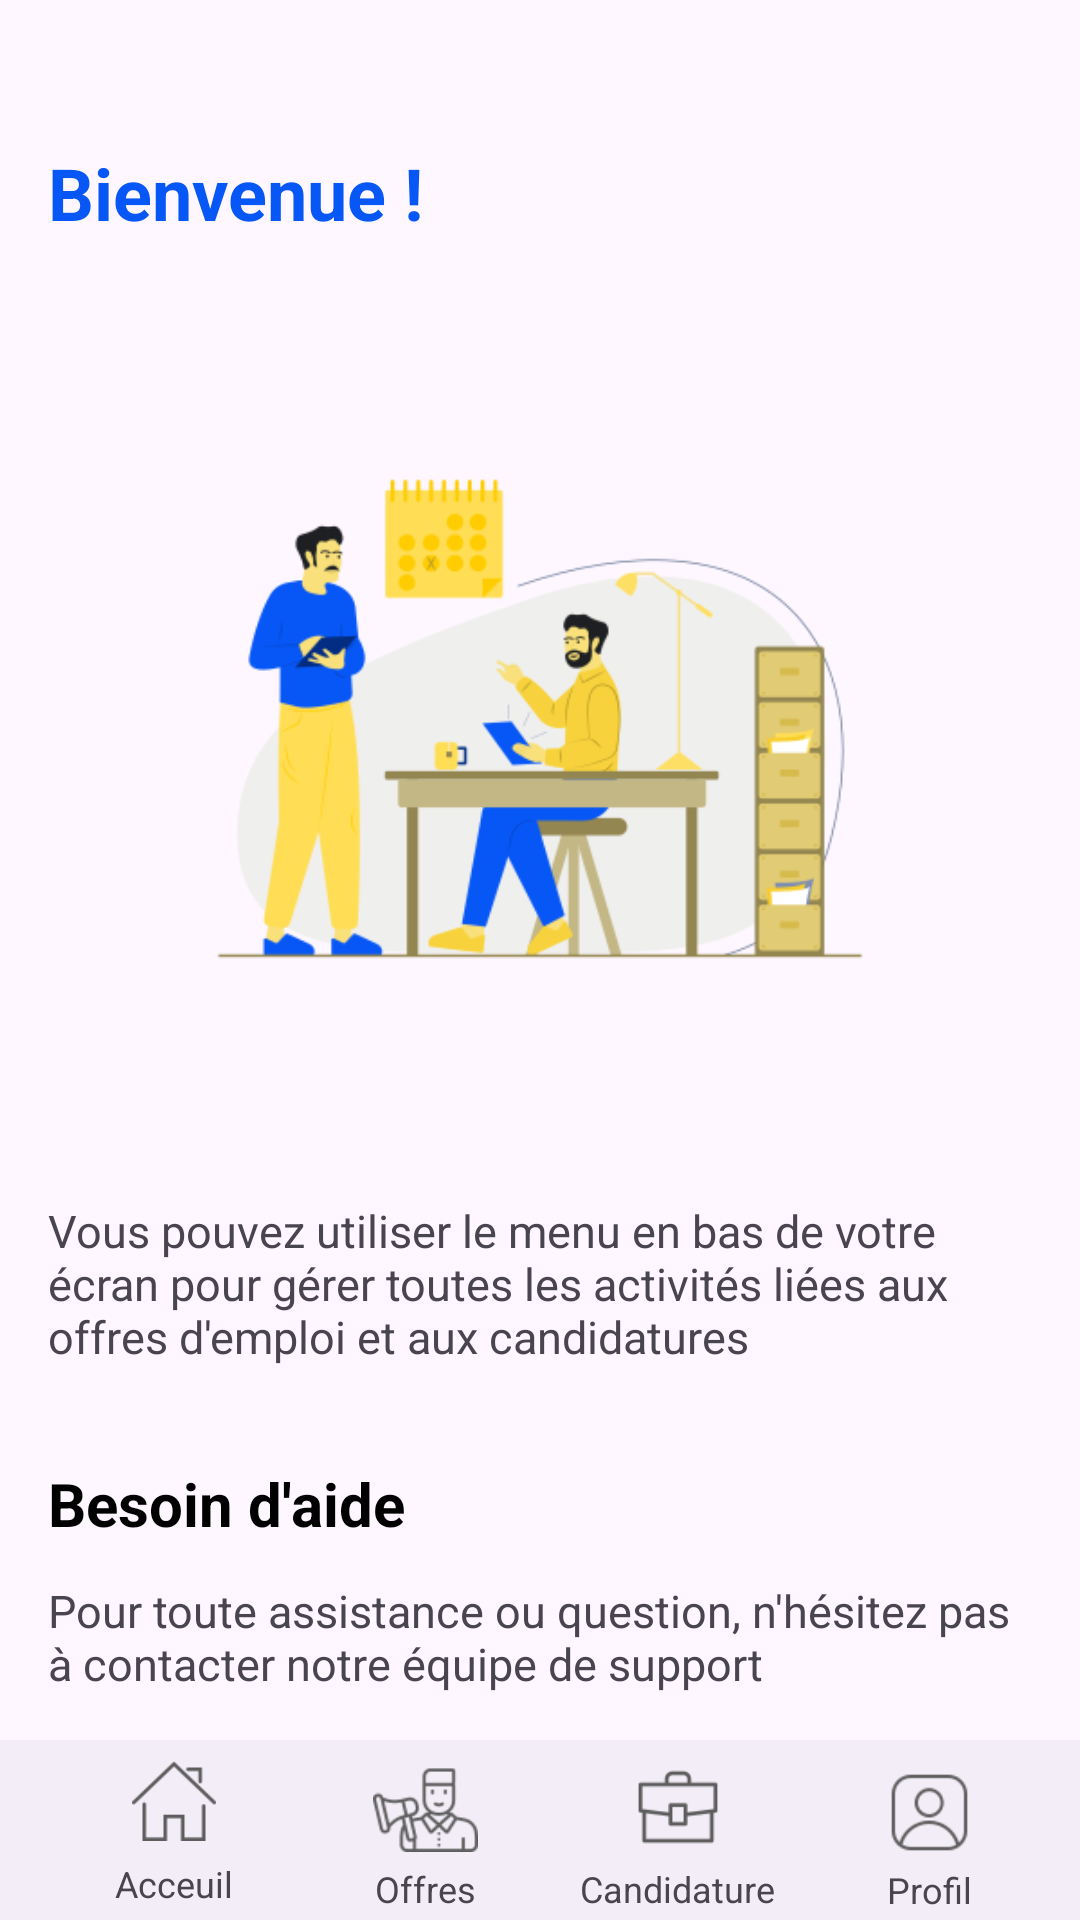

Layout XML and referenced resources for this Android screen:
<!-- AndroidManifest.xml: application theme Theme.LinTerim -->
<!-- res/layout/dashboard_employeur.xml -->
<?xml version="1.0" encoding="utf-8"?>
<RelativeLayout xmlns:android="http://schemas.android.com/apk/res/android"
    xmlns:app="http://schemas.android.com/apk/res-auto"
    xmlns:tools="http://schemas.android.com/tools"
    android:layout_width="match_parent"
    android:layout_height="match_parent"
    tools:context=".Activities.MainActivity">

    <ScrollView
        android:layout_width="match_parent"
        android:layout_height="match_parent"
        android:layout_above="@+id/bottomAppBar">

        <LinearLayout
            android:layout_width="match_parent"
            android:layout_height="wrap_content"
            android:orientation="vertical">

            

            <androidx.constraintlayout.widget.ConstraintLayout
                android:layout_width="match_parent"
                android:layout_height="400dp"
                android:saveEnabled="false">

                <LinearLayout
                    android:layout_width="match_parent"
                    android:layout_height="wrap_content"
                    android:orientation="vertical"
                    tools:ignore="MissingConstraints">

                    <TextView
                        android:id="@+id/textView1"
                        android:layout_width="match_parent"
                        android:layout_height="wrap_content"
                        android:text="Bienvenue !"
                        android:textColor="#0757f6"
                        android:textStyle="bold"
                        android:layout_marginStart="16dp"
                        android:layout_marginTop="48dp"
                        android:textSize="24sp"/>
                </LinearLayout>

                <ImageView
                    android:id="@+id/imageView3"
                    android:layout_width="300dp"
                    android:layout_height="300dp"
                    android:src="@drawable/employee_dashboard"
                    android:layout_marginBottom="16dp"
                    android:layout_marginTop="90sp"
                    app:layout_constraintTop_toTopOf="parent"
                    app:layout_constraintStart_toStartOf="parent"
                    app:layout_constraintEnd_toEndOf="parent"
                    app:layout_constraintVertical_bias="0.5"
                    app:layout_constraintHorizontal_bias="0.5" />

            </androidx.constraintlayout.widget.ConstraintLayout>

            <TextView
                android:layout_width="match_parent"
                android:layout_height="wrap_content"
                android:layout_marginStart="16dp"
                android:layout_marginEnd="16dp"
                android:textSize="15sp"
                android:text="Vous pouvez utiliser le menu en bas de votre écran pour gérer toutes les activités liées aux offres d'emploi et aux candidatures"
                />

            <LinearLayout
                android:layout_width="match_parent"
                android:layout_marginTop="16dp"
                android:layout_height="wrap_content"
                android:orientation="horizontal">

                <TextView
                    android:id="@+id/textView3"
                    android:layout_width="wrap_content"
                    android:layout_height="wrap_content"
                    android:text="Besoin d'aide"
                    android:textColor="@color/black"
                    android:textStyle="bold"
                    android:layout_marginStart="16dp"
                    android:layout_marginTop="16dp"
                    android:textSize="20sp"/>

                <ImageView
                    android:layout_width="35dp"
                    android:layout_height="35dp"
                    android:src="@drawable/question"
                    android:layout_marginTop="10dp"
                    android:layout_marginStart="5dp"/>

            </LinearLayout>

            <TextView
                android:layout_width="match_parent"
                android:layout_height="wrap_content"
                android:layout_marginTop="10dp"
                android:layout_marginStart="16dp"
                android:layout_marginEnd="16dp"
                android:textSize="15sp"
                android:text="Pour toute assistance ou question, n'hésitez pas à contacter notre équipe de support"
                />

        </LinearLayout>

    </ScrollView>

    <com.google.android.material.bottomappbar.BottomAppBar
        android:id="@+id/bottomAppBar"
        android:layout_width="match_parent"
        android:layout_height="60dp"
        android:layout_alignParentBottom="true"
        tools:ignore="BottomAppBar">

        <LinearLayout
            android:layout_width="match_parent"
            android:layout_height="match_parent"
            android:orientation="horizontal">

            <LinearLayout
                android:id="@+id/MenuAcceuilEmp"
                android:layout_width="0dp"
                android:layout_height="match_parent"
                android:layout_weight="1"
                android:gravity="center"
                android:orientation="vertical">

                <ImageView
                    android:id="@+id/imageViewExplorer"
                    android:layout_width="28dp"
                    android:layout_height="28dp"
                    android:layout_marginTop="2dp"
                    android:src="@drawable/home" />

                <TextView
                    android:id="@+id/textViewExplorer"
                    android:layout_width="wrap_content"
                    android:layout_height="wrap_content"
                    android:layout_marginTop="6dp"
                    android:text="Acceuil"
                    android:textAlignment="center"
                    android:textSize="12sp" />
            </LinearLayout>

            <LinearLayout
                android:id="@+id/MenuOffresEmp"
                android:layout_width="0dp"
                android:layout_height="match_parent"
                android:layout_weight="1"
                android:gravity="center"
                android:orientation="vertical">

                <ImageView
                    android:id="@+id/imageViewCandidature"
                    android:layout_width="35dp"
                    android:layout_height="35dp"
                    android:src="@drawable/recruiter" />

                <TextView
                    android:id="@+id/textViewCandidature"
                    android:layout_width="wrap_content"
                    android:layout_height="wrap_content"
                    android:layout_marginTop="4dp"
                    android:text="Offres"
                    android:textAlignment="center"
                    android:textSize="12sp" />
            </LinearLayout>

            <LinearLayout
                android:id="@+id/MenuCandidaturesEmp"
                android:layout_width="0dp"
                android:layout_height="match_parent"
                android:layout_weight="1"
                android:gravity="center"
                android:orientation="vertical">

                <ImageView
                    android:id="@+id/imageViewProfil"
                    android:layout_width="30dp"
                    android:layout_marginTop="5dp"
                    android:layout_height="30dp"
                    android:src="@drawable/facebook_jobs" />

                <TextView
                    android:id="@+id/textViewCandidature1"
                    android:layout_width="wrap_content"
                    android:layout_height="wrap_content"
                    android:layout_marginTop="4dp"
                    android:text="Candidature"
                    android:textAlignment="center"
                    android:textSize="12sp" />
            </LinearLayout>
            <LinearLayout
                android:id="@+id/MenuProfilEmp"
                android:layout_width="0dp"
                android:layout_height="match_parent"
                android:layout_weight="1"
                android:gravity="center"
                android:orientation="vertical">

                <ImageView
                    android:id="@+id/imageViewProfil3"
                    android:layout_width="35dp"
                    android:layout_marginTop="5dp"
                    android:layout_height="35dp"
                    android:src="@drawable/user" />

                <TextView
                    android:id="@+id/textViewProfil"
                    android:layout_width="wrap_content"
                    android:layout_height="wrap_content"
                    android:text="Profil"
                    android:textAlignment="center"
                    android:textSize="12sp" />
            </LinearLayout>

        </LinearLayout>

    </com.google.android.material.bottomappbar.BottomAppBar>

</RelativeLayout>
<!-- resources referenced by this layout -->
<resources>
  <color name="black">#FF000000</color>
  <!-- drawable employee_dashboard: png bitmap (drawable, 33059 bytes) -->
  <!-- drawable facebook_jobs: png bitmap (drawable, 1123 bytes) -->
  <!-- drawable home: png bitmap (drawable, 1683 bytes) -->
  <!-- drawable recruiter: png bitmap (drawable, 3475 bytes) -->
  <!-- drawable user: png bitmap (drawable, 2185 bytes) -->
  <style name="Theme.LinTerim" parent="Base.Theme.LinTerim" />
  <style name="Base.Theme.LinTerim" parent="Theme.Material3.DayNight.NoActionBar">
          
          <item name="colorPrimary">@color/my_light_primary</item>
      </style>
</resources>
